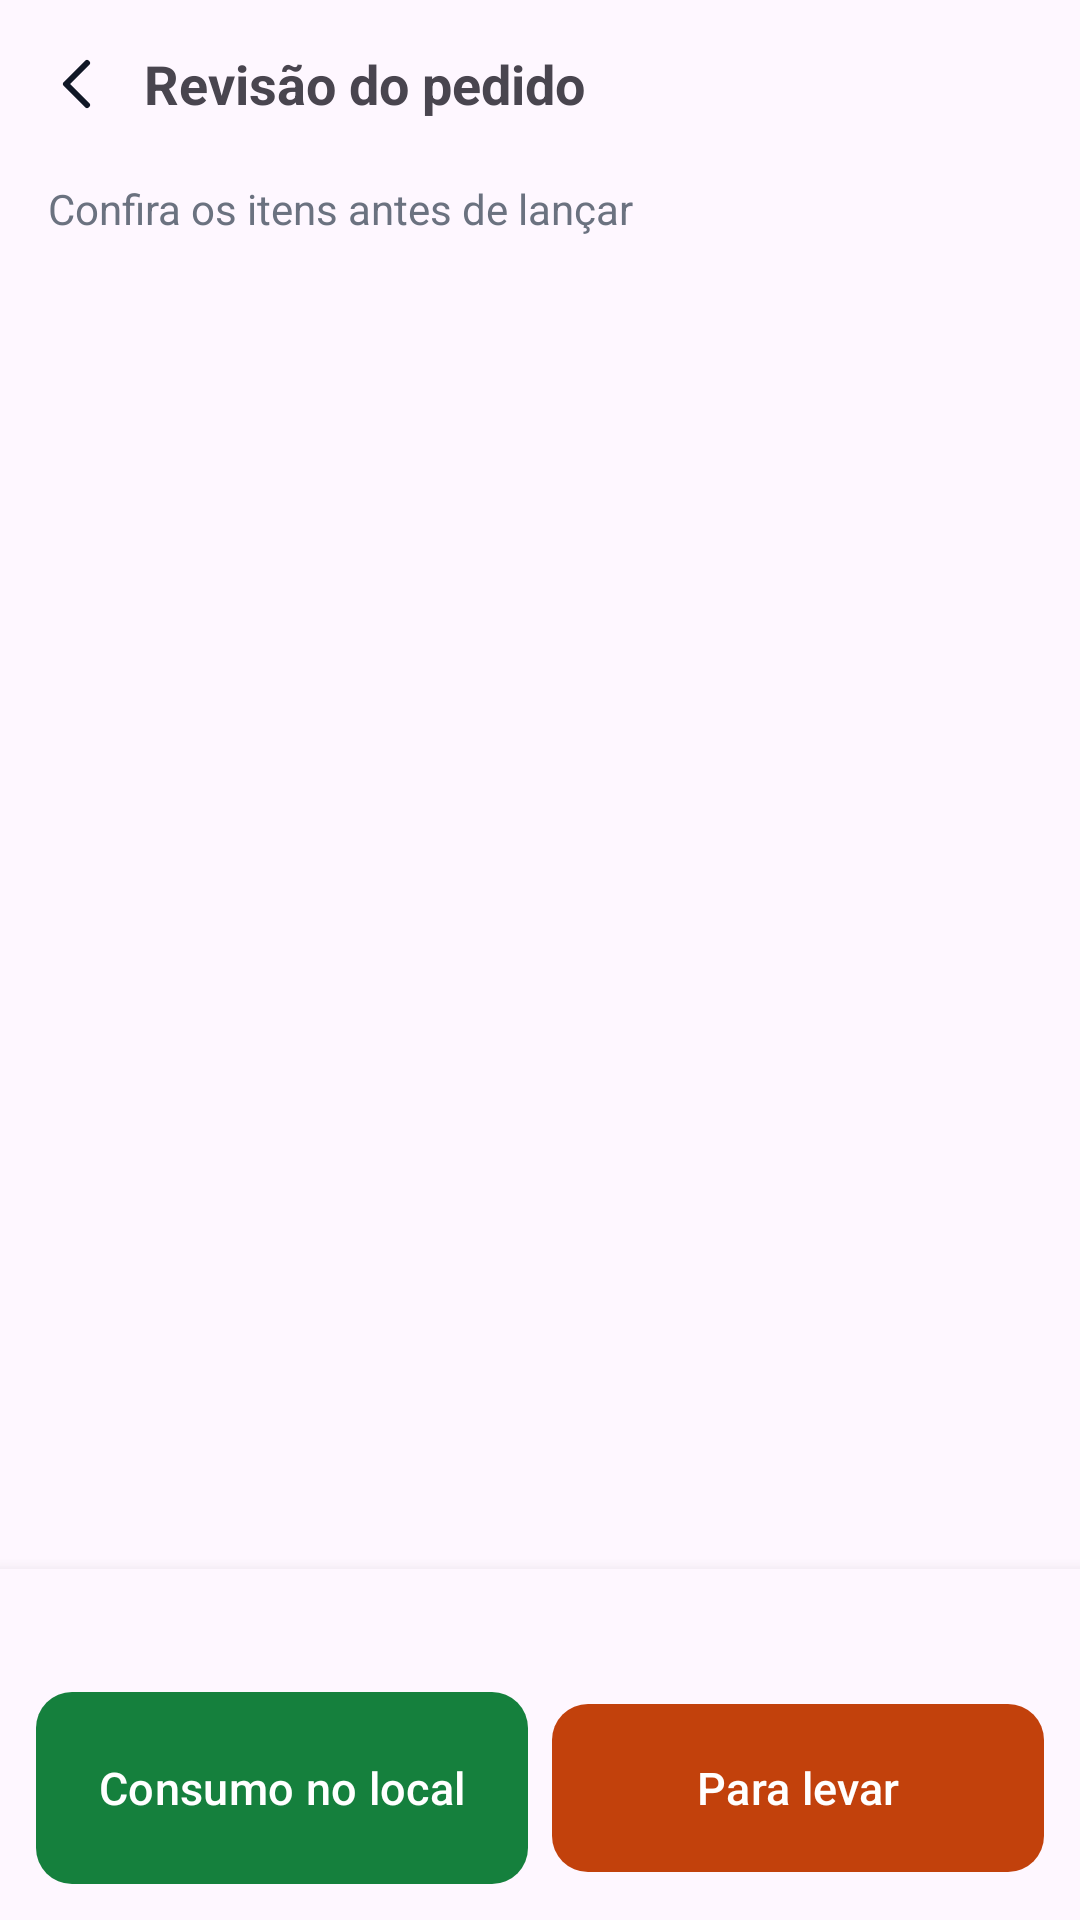

Layout XML and referenced resources for this Android screen:
<!-- AndroidManifest.xml: application theme Theme.POSCompuchat -->
<!-- res/layout/activity_revisao_pedido.xml -->
<?xml version="1.0" encoding="utf-8"?>
<FrameLayout xmlns:android="http://schemas.android.com/apk/res/android"
    xmlns:app="http://schemas.android.com/apk/res-auto"
    android:layout_width="match_parent"
    android:layout_height="match_parent">

    <LinearLayout
        android:layout_width="match_parent"
        android:layout_height="match_parent"
        android:orientation="vertical">

        <LinearLayout
            android:layout_width="match_parent"
            android:layout_height="wrap_content"
            android:gravity="center_vertical"
            android:orientation="horizontal"
            android:paddingHorizontal="4dp"
            android:paddingVertical="6dp">

            <ImageButton
                android:id="@+id/btnBack"
                android:layout_width="44dp"
                android:layout_height="44dp"
                android:background="?attr/selectableItemBackgroundBorderless"
                android:contentDescription="Voltar"
                android:src="@drawable/ic_voltar" />

            <TextView
                android:id="@+id/txtOrderHeader"
                android:layout_width="0dp"
                android:layout_height="wrap_content"
                android:layout_weight="1"
                android:text="Revisão do pedido"
                android:textSize="18sp"
                android:textStyle="bold" />
        </LinearLayout>

        <include
            layout="@layout/include_offline_banner"
            android:layout_width="match_parent"
            android:layout_height="wrap_content"
            android:layout_marginHorizontal="12dp" />

        <TextView
            android:layout_width="match_parent"
            android:layout_height="wrap_content"
            android:paddingHorizontal="16dp"
            android:paddingTop="4dp"
            android:paddingBottom="8dp"
            android:text="Confira os itens antes de lançar"
            android:textColor="#6B7280"
            android:textSize="14sp" />

        <androidx.recyclerview.widget.RecyclerView
            android:id="@+id/listCart"
            android:layout_width="match_parent"
            android:layout_height="0dp"
            android:layout_weight="1"
            android:clipToPadding="false"
            android:paddingHorizontal="12dp"
            android:paddingBottom="8dp" />

        <LinearLayout
            android:layout_width="match_parent"
            android:layout_height="wrap_content"
            android:background="?attr/colorSurface"
            android:elevation="8dp"
            android:orientation="vertical"
            android:padding="12dp">

            <TextView
                android:id="@+id/txtCartTotal"
                android:layout_width="match_parent"
                android:layout_height="wrap_content"
                android:paddingBottom="10dp"
                android:textStyle="bold" />

            <LinearLayout
                android:layout_width="match_parent"
                android:layout_height="wrap_content"
                android:orientation="horizontal">

                <com.google.android.material.button.MaterialButton
                    android:id="@+id/btnDineIn"
                    android:layout_width="0dp"
                    android:layout_height="wrap_content"
                    android:layout_marginEnd="8dp"
                    android:layout_weight="1"
                    android:gravity="center"
                    android:insetTop="0dp"
                    android:insetBottom="0dp"
                    android:maxLines="2"
                    android:minHeight="64dp"
                    android:paddingHorizontal="8dp"
                    android:text="Consumo no local"
                    android:textAllCaps="false"
                    android:textColor="@color/white"
                    android:textSize="15sp"
                    app:backgroundTint="@color/pos_dine_in"
                    app:cornerRadius="12dp" />

                <com.google.android.material.button.MaterialButton
                    android:id="@+id/btnTakeaway"
                    android:layout_width="0dp"
                    android:layout_height="wrap_content"
                    android:layout_weight="1"
                    android:minHeight="64dp"
                    android:text="Para levar"
                    android:textAllCaps="false"
                    android:textColor="@color/white"
                    android:textSize="15sp"
                    app:backgroundTint="@color/pos_takeaway"
                    app:cornerRadius="12dp" />
            </LinearLayout>
        </LinearLayout>
    </LinearLayout>

    <LinearLayout
        android:id="@+id/panelOrderStatus"
        android:layout_width="match_parent"
        android:layout_height="match_parent"
        android:background="#F9FAFB"
        android:clickable="true"
        android:focusable="true"
        android:gravity="center"
        android:orientation="vertical"
        android:padding="32dp"
        android:visibility="gone">

        <ProgressBar
            android:id="@+id/progressOrder"
            android:layout_width="48dp"
            android:layout_height="48dp" />

        <ImageView
            android:id="@+id/imgOrderStatus"
            android:layout_width="64dp"
            android:layout_height="64dp"
            android:contentDescription="@null"
            android:visibility="gone" />

        <TextView
            android:id="@+id/txtOrderStatusTitle"
            android:layout_width="wrap_content"
            android:layout_height="wrap_content"
            android:layout_marginTop="16dp"
            android:gravity="center"
            android:text="Enviando pedido…"
            android:textSize="20sp"
            android:textStyle="bold" />

        <TextView
            android:id="@+id/txtOrderStatusSub"
            android:layout_width="wrap_content"
            android:layout_height="wrap_content"
            android:layout_marginTop="8dp"
            android:gravity="center"
            android:textColor="#6B7280"
            android:textSize="14sp"
            android:visibility="gone" />

        <com.google.android.material.button.MaterialButton
            android:id="@+id/btnOrderStatusOk"
            android:layout_width="wrap_content"
            android:layout_height="wrap_content"
            android:layout_marginTop="24dp"
            android:text="Voltar às mesas"
            android:visibility="gone" />
    </LinearLayout>
</FrameLayout>
<!-- res/layout/include_offline_banner.xml (included above) -->
<?xml version="1.0" encoding="utf-8"?>
<LinearLayout xmlns:android="http://schemas.android.com/apk/res/android"
    android:id="@+id/bannerOffline"
    android:layout_width="match_parent"
    android:layout_height="wrap_content"
    android:layout_marginTop="6dp"
    android:layout_marginBottom="6dp"
    android:background="@drawable/bg_offline_banner"
    android:gravity="center_vertical"
    android:orientation="horizontal"
    android:paddingHorizontal="12dp"
    android:paddingVertical="8dp"
    android:visibility="gone">

    <TextView
        android:id="@+id/txtOffline"
        android:layout_width="match_parent"
        android:layout_height="wrap_content"
        android:text="Sem conexão com o servidor"
        android:textColor="#991B1B"
        android:textSize="13sp" />
</LinearLayout>
<!-- resources referenced by this layout -->
<resources>
  <color name="pos_dine_in">#15803D</color>
  <color name="pos_takeaway">#C2410C</color>
  <color name="white">#FFFFFFFF</color>
  <!-- drawable ic_voltar (drawable) -->
  <?xml version="1.0" encoding="utf-8"?>
  <vector xmlns:android="http://schemas.android.com/apk/res/android"
      android:width="24dp"
      android:height="24dp"
      android:viewportWidth="24"
      android:viewportHeight="24">
      <path
          android:fillColor="#00000000"
          android:pathData="M15,5 L8,12 L15,19"
          android:strokeWidth="2"
          android:strokeColor="#111827"
          android:strokeLineCap="round"
          android:strokeLineJoin="round" />
  </vector>
  <style name="Theme.POSCompuchat" parent="Base.Theme.POSCompuchat" />
  <style name="Base.Theme.POSCompuchat" parent="Theme.Material3.DayNight.NoActionBar">
          <item name="android:statusBarColor">@android:color/transparent</item>
          <item name="android:navigationBarColor">@android:color/transparent</item>
          <item name="android:windowLightStatusBar">true</item>
      </style>
</resources>
